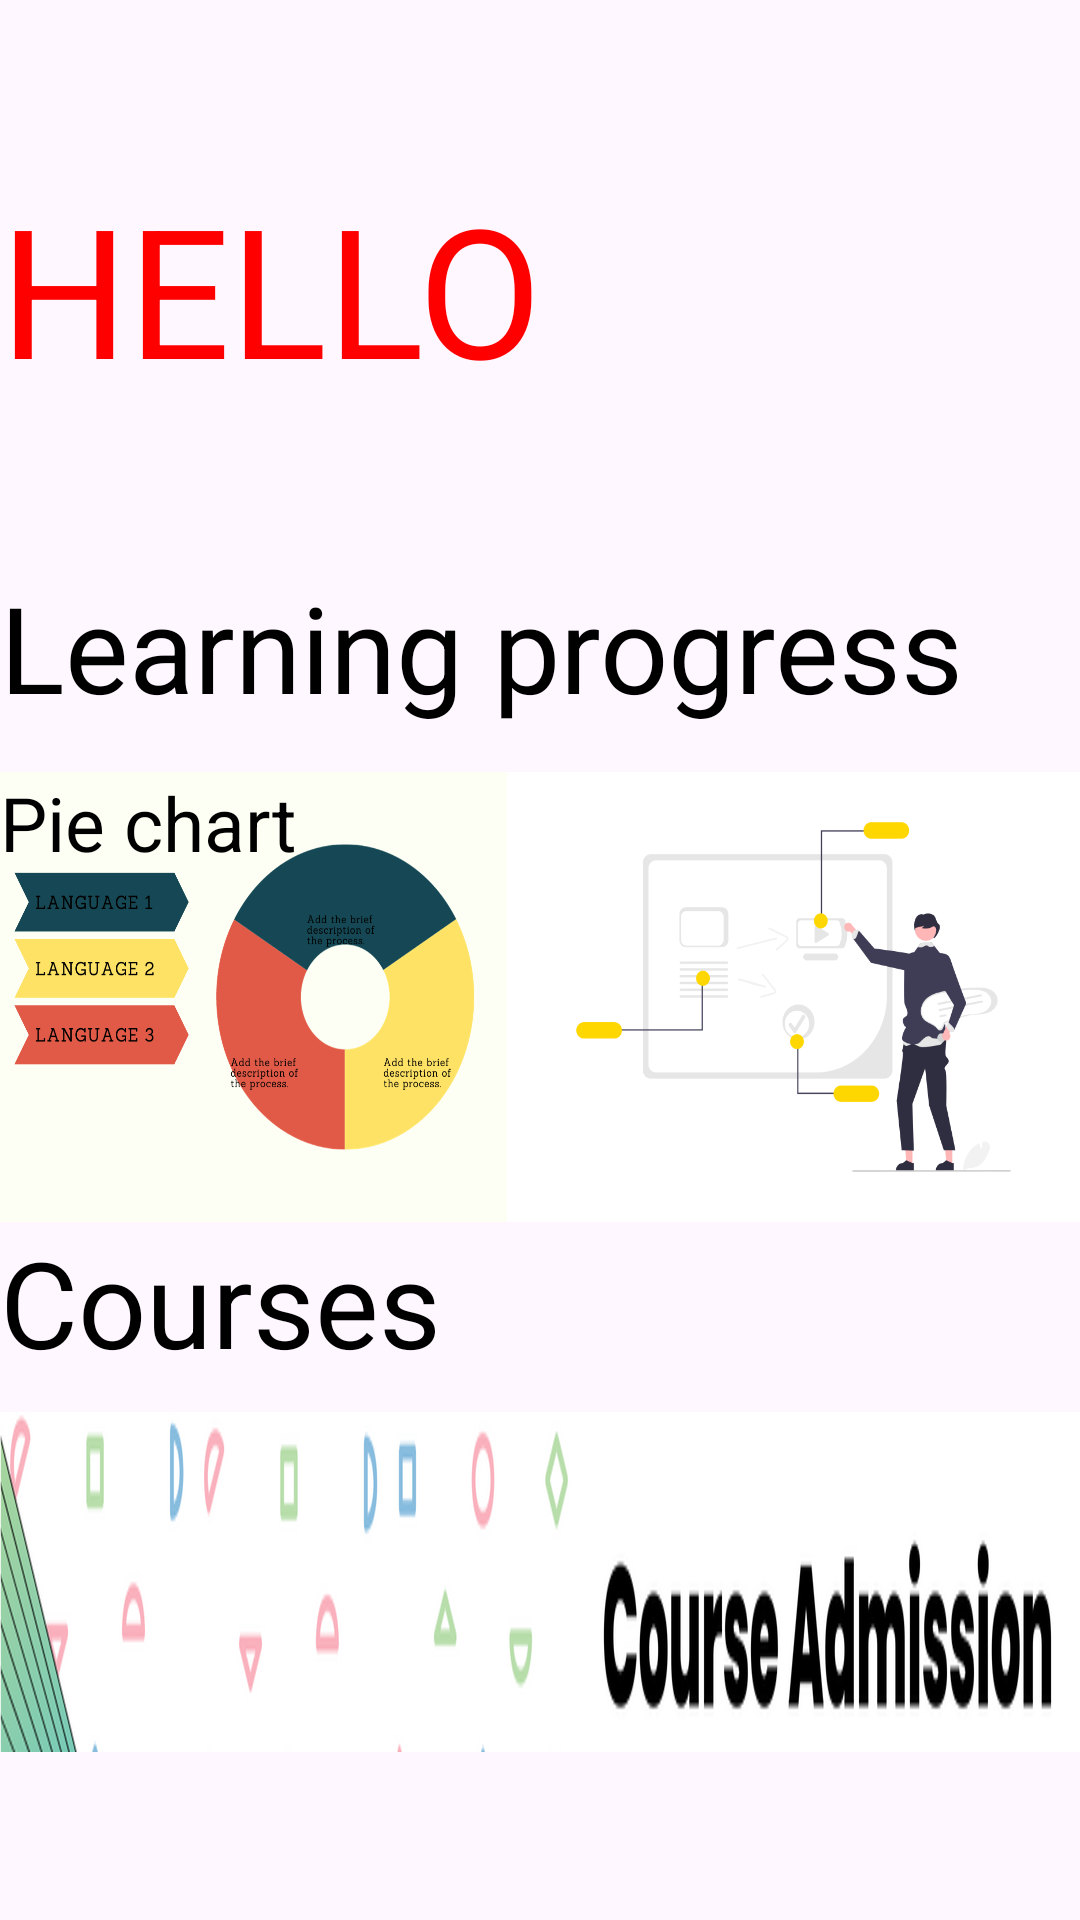

Produce the Android XML layout that renders to this screen, including the resource entries it uses.
<!-- AndroidManifest.xml: application theme Theme.MyApplicationDrawer -->
<!-- res/layout/fragment_home.xml -->
<?xml version="1.0" encoding="utf-8"?>
<FrameLayout xmlns:android="http://schemas.android.com/apk/res/android"
    xmlns:tools="http://schemas.android.com/tools"
    android:layout_width="match_parent"
    android:layout_height="match_parent"

    tools:context=".Home">

    

    <LinearLayout
        android:layout_width="match_parent"
        android:layout_height="match_parent"
        android:orientation="vertical"

        android:paddingTop="56dp"
        android:paddingBottom="56dp">
        <LinearLayout
            android:layout_width="match_parent"
            android:layout_height="wrap_content">

            <TextView
                android:layout_width="218dp"
                android:layout_height="93dp"
                android:gravity="start"
                android:text="HELLO"
                android:textColor="@color/red"
                android:textSize="60dp" />

            <ImageView
                android:layout_marginLeft="0dp"
                android:layout_marginTop="0dp"
                android:layout_marginRight="20dp"

                android:layout_width="match_parent"
                android:layout_height="match_parent"
                android:foregroundGravity="right"

                android:src="@drawable/hello" />
        </LinearLayout>
       <TextView
           android:layout_marginTop="40dp"
           android:layout_width="match_parent"
           android:layout_height="wrap_content"
           android:text="Learning progress"
           android:textSize="40dp"
           android:textColor="@color/black"/>


        <LinearLayout
            android:layout_marginTop="15dp"
            android:layout_width="match_parent"
            android:layout_height="150dp"
            android:orientation="horizontal">

            <TextView
                android:layout_width="169dp"
                android:layout_height="match_parent"
                android:background="@drawable/piechart"
                android:text="Pie chart"
                android:textSize="25dp"
                android:textColor="@color/black" />
            <View
                android:layout_width="wrap_content"
                android:layout_height="match_parent"
                android:background="@drawable/progress1"/>

        </LinearLayout>
        <TextView
            android:layout_width="match_parent"
            android:layout_height="wrap_content"
            android:textSize="40dp"
            android:text="Courses"
            android:textColor="@color/black"/>
        <LinearLayout
            android:layout_marginTop="10dp"
            android:layout_width="match_parent"
            android:layout_height="250dp"
            android:background="@drawable/courseadmission"
            >
            <androidx.viewpager.widget.ViewPager
                android:id="@+id/idViewPager"
                android:layout_width="wrap_content"
                android:layout_height="match_parent"
                android:layout_centerInParent="true"
                android:layout_gravity="center"
                android:layout_margin="10dp" />












        </LinearLayout>
        <TextView
            android:layout_width="match_parent"
            android:layout_height="40dp"/>

    </LinearLayout>






</FrameLayout>
<!-- resources referenced by this layout -->
<resources>
  <color name="black">#000000</color>
  <color name="red">#FF0000</color>
  <!-- drawable courseadmission: png bitmap (drawable, 89124 bytes) -->
  <!-- drawable piechart: png bitmap (drawable, 75728 bytes) -->
  <!-- drawable progress1: png bitmap (drawable, 29296 bytes) -->
  <!-- drawable roundbutton (drawable) -->
  <?xml version="1.0" encoding="utf-8"?>
  <shape xmlns:android="http://schemas.android.com/apk/res/android">
      <corners android:radius="50dp"/>
      <solid android:color="@color/cold"/>
  
  </shape>
  <style name="Theme.MyApplicationDrawer" parent="Base.Theme.MyApplicationDrawer" />
  <color name="cold">#FFD700</color>
  <style name="Base.Theme.MyApplicationDrawer" parent="Theme.Material3.DayNight.NoActionBar">
          
          
          <item name="colorPrimary">@color/orange_red</item>
          <item name="colorPrimaryVariant">@color/orange_red</item>
          <item name="android:statusBarColor">@color/orange_red</item>
      </style>
  <color name="orange_red">#FF4500</color>
</resources>
